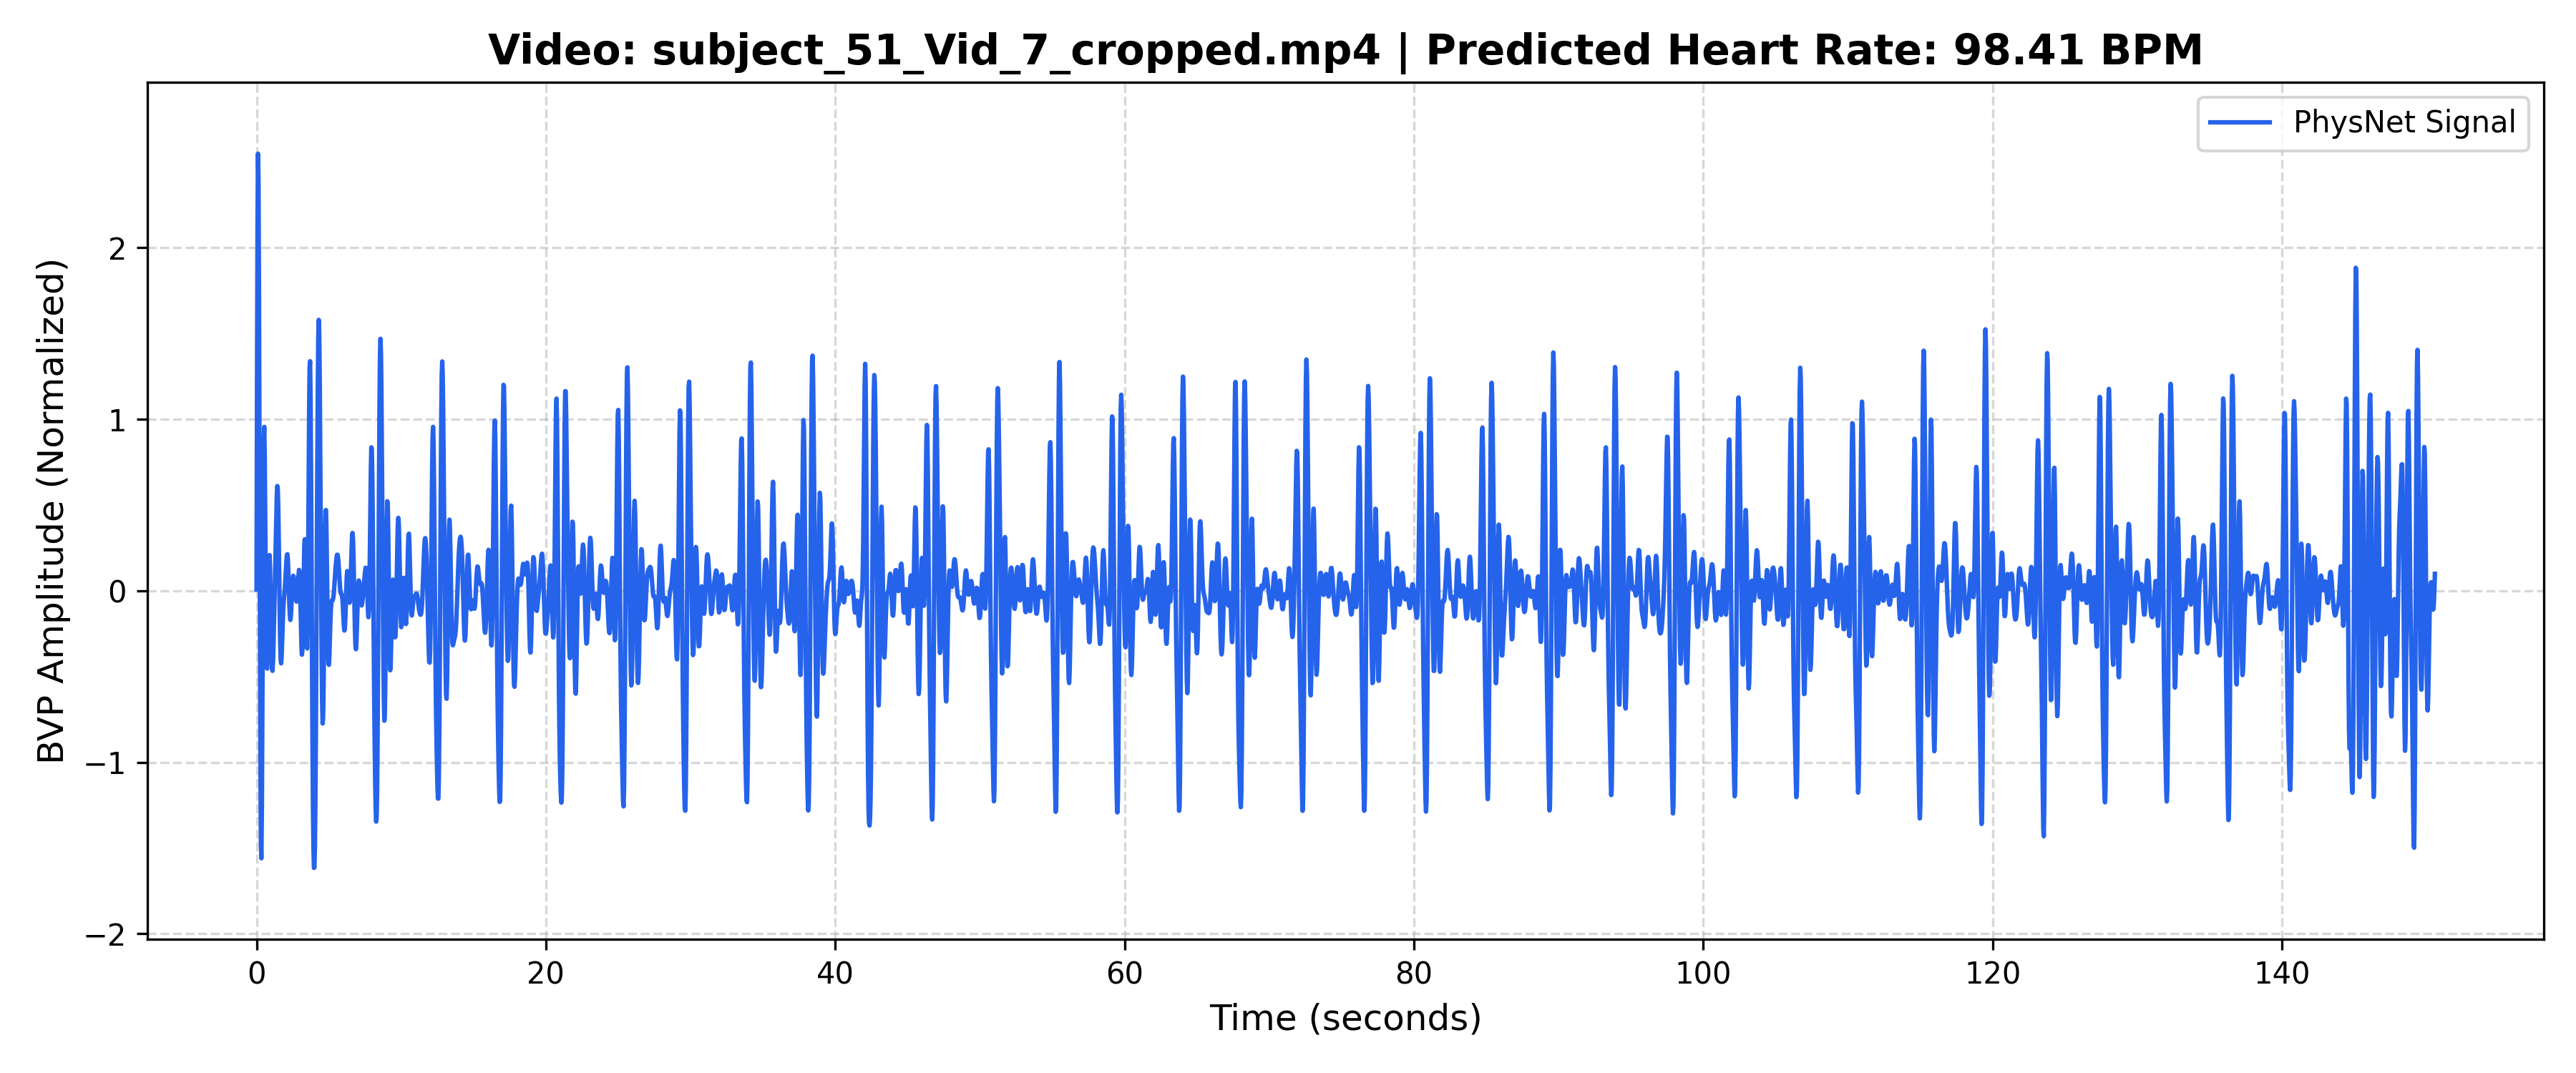

Source data for this figure (header and first rows):
Time_Sec, Amplitude
0.000000, 0.007374
0.03333, 1.218
0.06667, 2.134
0.1, 2.549
0.1333, 2.396
0.1667, 1.761
0.2, 0.8325
0.2333, -0.1534
0.2667, -0.976
0.3, -1.471
0.3333, -1.56
0.3667, -1.264
0.4, -0.6981
0.4333, -0.03722
0.4667, 0.5372
0.5, 0.8878
0.5333, 0.9557
0.5667, 0.7682
0.6, 0.419
0.6333, 0.03151
0.6667, -0.2821
0.7, -0.45
0.7333, -0.4534
0.7667, -0.3235
0.8, -0.1249
0.8333, 0.06689
0.8667, 0.1893
0.9, 0.2083
0.9333, 0.1246
0.9667, -0.03091
1, -0.2089
1.033, -0.36
1.067, -0.4499
1.1, -0.4666
1.133, -0.4184
1.167, -0.325
1.2, -0.2079
1.233, -0.0816
1.267, 0.04873
1.3, 0.1837
1.333, 0.3216
1.367, 0.4527
1.4, 0.5576
1.433, 0.6111
1.467, 0.5901
1.5, 0.4851
1.533, 0.3077
1.567, 0.0897
1.6, -0.1262
1.633, -0.2989
1.667, -0.4003
1.7, -0.4228
1.733, -0.3797
1.767, -0.2982
1.8, -0.2079
1.833, -0.1308
1.867, -0.07568
1.9, -0.03869
1.933, -0.008131
1.967, 0.02777
... 4,458 more rows
